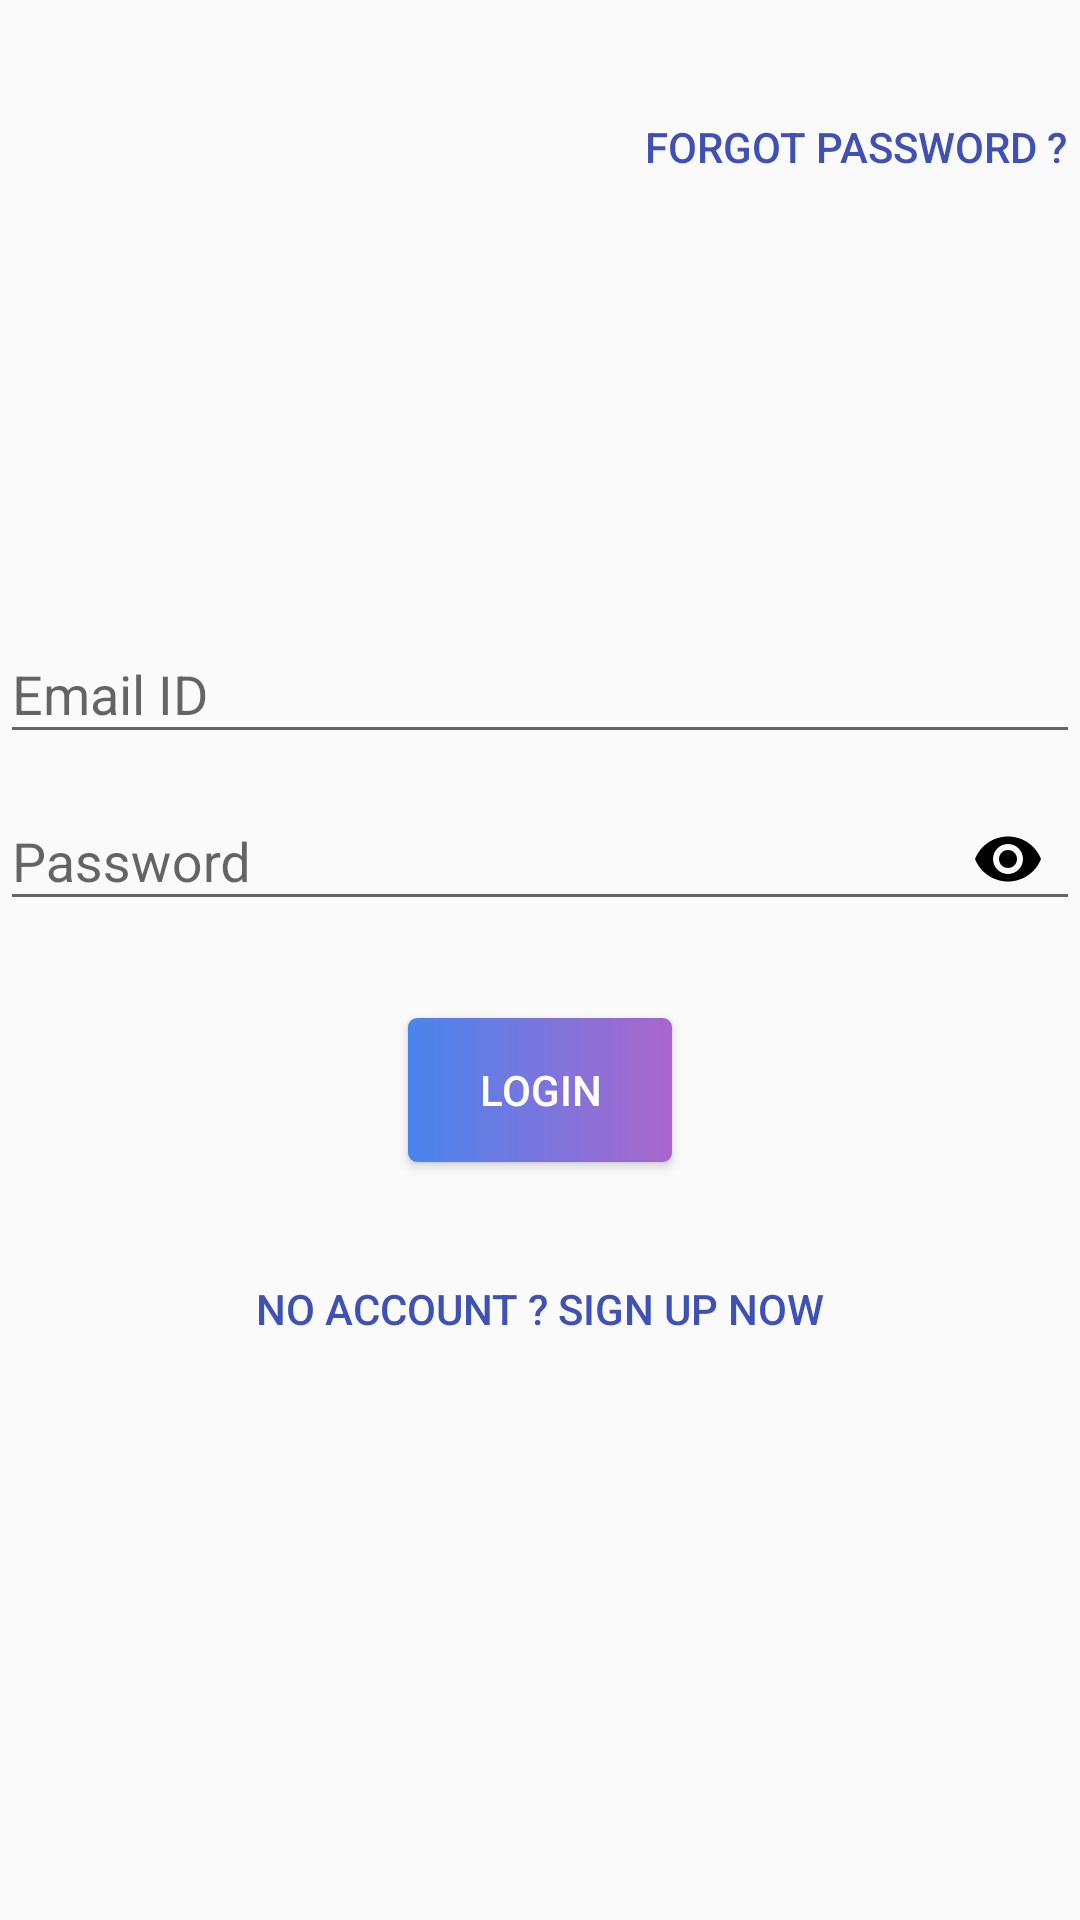

Android layout source for this screen:
<!-- AndroidManifest.xml: application theme MyMaterialTheme -->
<!-- res/layout/activity_login.xml -->
<?xml version="1.0" encoding="utf-8"?>
<RelativeLayout xmlns:android="http://schemas.android.com/apk/res/android"
    xmlns:app="http://schemas.android.com/apk/res-auto"
    xmlns:tools="http://schemas.android.com/tools"
    android:layout_width="match_parent"
    android:layout_height="match_parent"
    android:layout_margin="30dp"
    tools:context="app.mcs.projectoneeight.techhub.LoginActivity">
    <Button
        android:layout_width="wrap_content"
        android:layout_height="wrap_content"
        android:text="Forgot password ?"
        android:id="@+id/forgot_pass"
        android:textColor="@color/primarydark"
        android:background="@drawable/forgot_btn_bg"
        android:layout_marginTop="25dp"
        android:layout_alignParentRight="true"/>
    <Button
        android:layout_width="wrap_content"
        android:layout_height="wrap_content"
        android:id="@+id/go_back"
        android:layout_marginTop="25dp"
        android:text="&lt;&lt; back"
        android:textColor="@color/googleGreen"
        android:background="@android:color/transparent"
        android:visibility="invisible"/>

    <android.support.design.widget.TextInputLayout
        android:layout_width="match_parent"
        android:layout_height="wrap_content"
        android:id="@+id/email_layer1"
        app:passwordToggleContentDescription="Email ID"
        android:layout_above="@+id/pass1"
        android:visibility="invisible"
        android:hint="Email ID">
    <EditText
        android:layout_width="match_parent"
        android:layout_height="wrap_content"
        android:id="@+id/forgot_mail"
        android:inputType="textEmailAddress"
        android:maxLines="1"
        android:maxLength="150"
        android:layout_marginBottom="10dp"
        android:visibility="invisible"/>
    </android.support.design.widget.TextInputLayout>
    <Button
        android:layout_width="wrap_content"
        android:layout_height="wrap_content"
        android:text="Send mail"
        android:id="@+id/send_forgot_mail"
        android:background="@drawable/login_btn"
        android:textColor="@android:color/white"
        android:layout_below="@id/remember_me"
        android:visibility="invisible"
        android:layout_marginTop="10dp"
        android:layout_centerHorizontal="true"/>

    <android.support.design.widget.TextInputLayout
        android:layout_width="match_parent"
        android:layout_height="wrap_content"
        android:id="@+id/email_layer"
        app:passwordToggleContentDescription="Email ID"
        android:layout_above="@+id/pass1"
        android:hint="Email ID">
    <EditText
        android:layout_width="match_parent"
        android:layout_height="wrap_content"
        android:id="@+id/username"
        android:inputType="textEmailAddress"
        android:maxLines="1"
        android:maxLength="150"/>
    </android.support.design.widget.TextInputLayout>
    <LinearLayout
        xmlns:android="http://schemas.android.com/apk/res/android"
        xmlns:app="http://schemas.android.com/apk/res-auto"
        android:layout_width="match_parent"
        android:layout_height="wrap_content"
        android:id="@+id/pass1"
        android:layout_above="@id/remember_me"
        android:orientation="vertical">

        <android.support.design.widget.TextInputLayout
            android:layout_width="match_parent"
            android:layout_height="wrap_content"
            app:passwordToggleContentDescription="Password"
            app:passwordToggleDrawable="@drawable/password_toggle_2"
            app:passwordToggleEnabled="true"
            android:hint="Password"
            app:passwordToggleTint="@android:color/black">

            <android.support.design.widget.TextInputEditText
                android:layout_width="match_parent"
                android:layout_height="wrap_content"
                android:id="@+id/pass"
                android:maxLines="1"
                android:maxLength="50"
                android:inputType="textPassword"/>
        </android.support.design.widget.TextInputLayout>
    </LinearLayout>
    <TextView
        android:layout_width="wrap_content"
        android:layout_height="wrap_content"
        android:text=""
        android:id="@+id/remember_me"
        android:layout_centerVertical="true"/>
    <Button
        android:layout_width="wrap_content"
        android:layout_height="wrap_content"
        android:text="Login"
        android:id="@+id/login_btn"
        android:background="@drawable/login_btn"
        android:textColor="@android:color/white"
        android:layout_below="@id/remember_me"
        android:layout_marginTop="10dp"
        android:layout_centerHorizontal="true"/>
    <Button
        android:layout_width="wrap_content"
        android:layout_height="wrap_content"
        android:id="@+id/sign_up_page"
        android:text="No account ? Sign up now"
        android:textColor="@color/primarydark"
        android:background="@drawable/sign_up_btn"
        android:layout_below="@id/login_btn"
        android:layout_centerHorizontal="true"
        android:layout_marginTop="25dp"/>

</RelativeLayout>
<!-- resources referenced by this layout -->
<resources>
  <color name="googleGreen">#3cba54</color>
  <color name="primarydark">#3F51B5</color>
  <!-- drawable forgot_btn_bg (drawable) -->
  <?xml version="1.0" encoding="utf-8"?>
  <shape xmlns:android="http://schemas.android.com/apk/res/android"
      android:shape="rectangle">
      <solid android:color="@android:color/transparent"/>
      <size android:height="30dp"
          android:width="150dp"/>
  
  
  </shape>
  <!-- drawable login_btn (drawable) -->
  <?xml version="1.0" encoding="utf-8"?>
  <shape xmlns:android="http://schemas.android.com/apk/res/android" android:shape="rectangle">
      <solid android:color="@color/colorPrimary"/>
      <size android:width="80dp"
          android:height="40dp"/>
      <gradient android:startColor="@color/colorPrimary"
          android:endColor="@android:color/holo_purple"/>
      <corners android:radius="3dp"/>
  
  </shape>
  <!-- drawable sign_up_btn (drawable) -->
  <?xml version="1.0" encoding="utf-8"?>
  <shape xmlns:android="http://schemas.android.com/apk/res/android"
      android:shape="rectangle">
      <solid android:color="@android:color/transparent"/>
      <size android:height="30dp"
          android:width="250dp"/>
  
  
  </shape>
  <style name="MyMaterialTheme" parent="MyMaterialTheme.Base">
  
      </style>
  <color name="colorPrimary">#4885ed</color>
  <style name="MyMaterialTheme.Base" parent="Theme.AppCompat.Light.DarkActionBar">
          <item name="windowNoTitle">true</item>
          <item name="windowActionBar">false</item>
          <item name="colorPrimary">@color/colorPrimary</item>
          <item name="colorPrimaryDark">@color/colorPrimaryDark</item>
          <item name="colorAccent">@color/colorPrimary</item>
      </style>
  <color name="colorPrimaryDark">#4885ed</color>
</resources>
